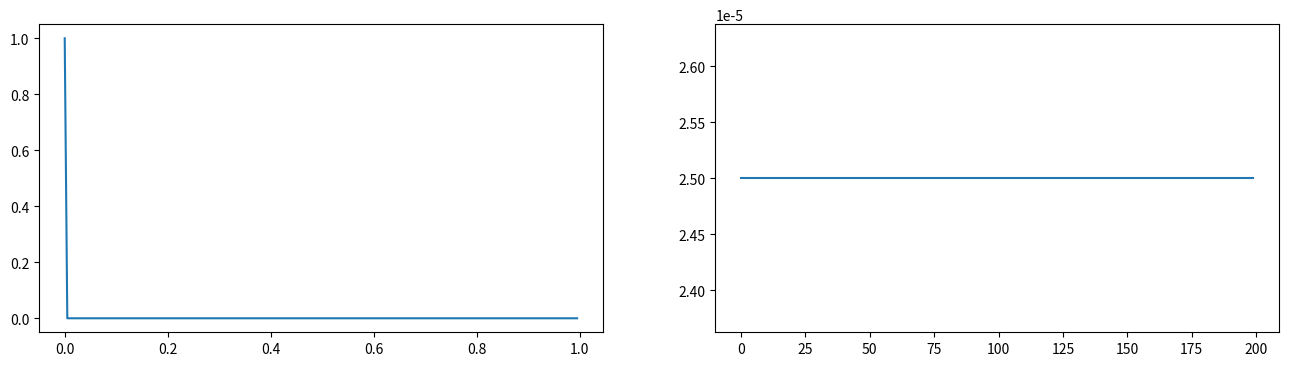

The script that saved this image:
import numpy as np
import scipy.signal as sc
import matplotlib.pyplot as plt
from matplotlib.animation import FuncAnimation
'''
Graﬁque las siguientes señales lado a lado con su respectivo espectro en frecuencias:  
1) Senoidal. 
2) Cuadrada. 
3) Triangular 
4) Delta en t=0. 
Indicando en cada caso los siguientes parámetros (si corresponde) : 
1) Frecuencia. B) Amplitud. C) Potencia promedio. D) Fs. E) N. 5) 
Pegue el link a un pdf con los códigos, gráficos y comentarios.
'''

N = 200
fs = 200
f0 = 25
fase = 1.58
amp = 3

td = np.linspace(0, N, N, endpoint=False)/fs
#y = amp * np.sin((2 * np.pi * f0 * td) + fase) #senoidal
#y = amp * sc.square(2 * np.pi * f0 * td)#cuadrada
#y = amp * sc.sawtooth(2 * np.pi * f0 * td, width=0.5) #triangular

y = np.zeros((N, )) #delta
y[0] = 1#delta

freq = np.linspace(0, N, N, endpoint=False)
fft = np.abs(1/N * np.fft.fft(y))**2
plt.figure(figsize=(16, 4))
plt.subplot(1, 2, 1)
plt.plot(td, y)
plt.subplot(1, 2, 2)
plt.plot(freq, fft)
plt.show()